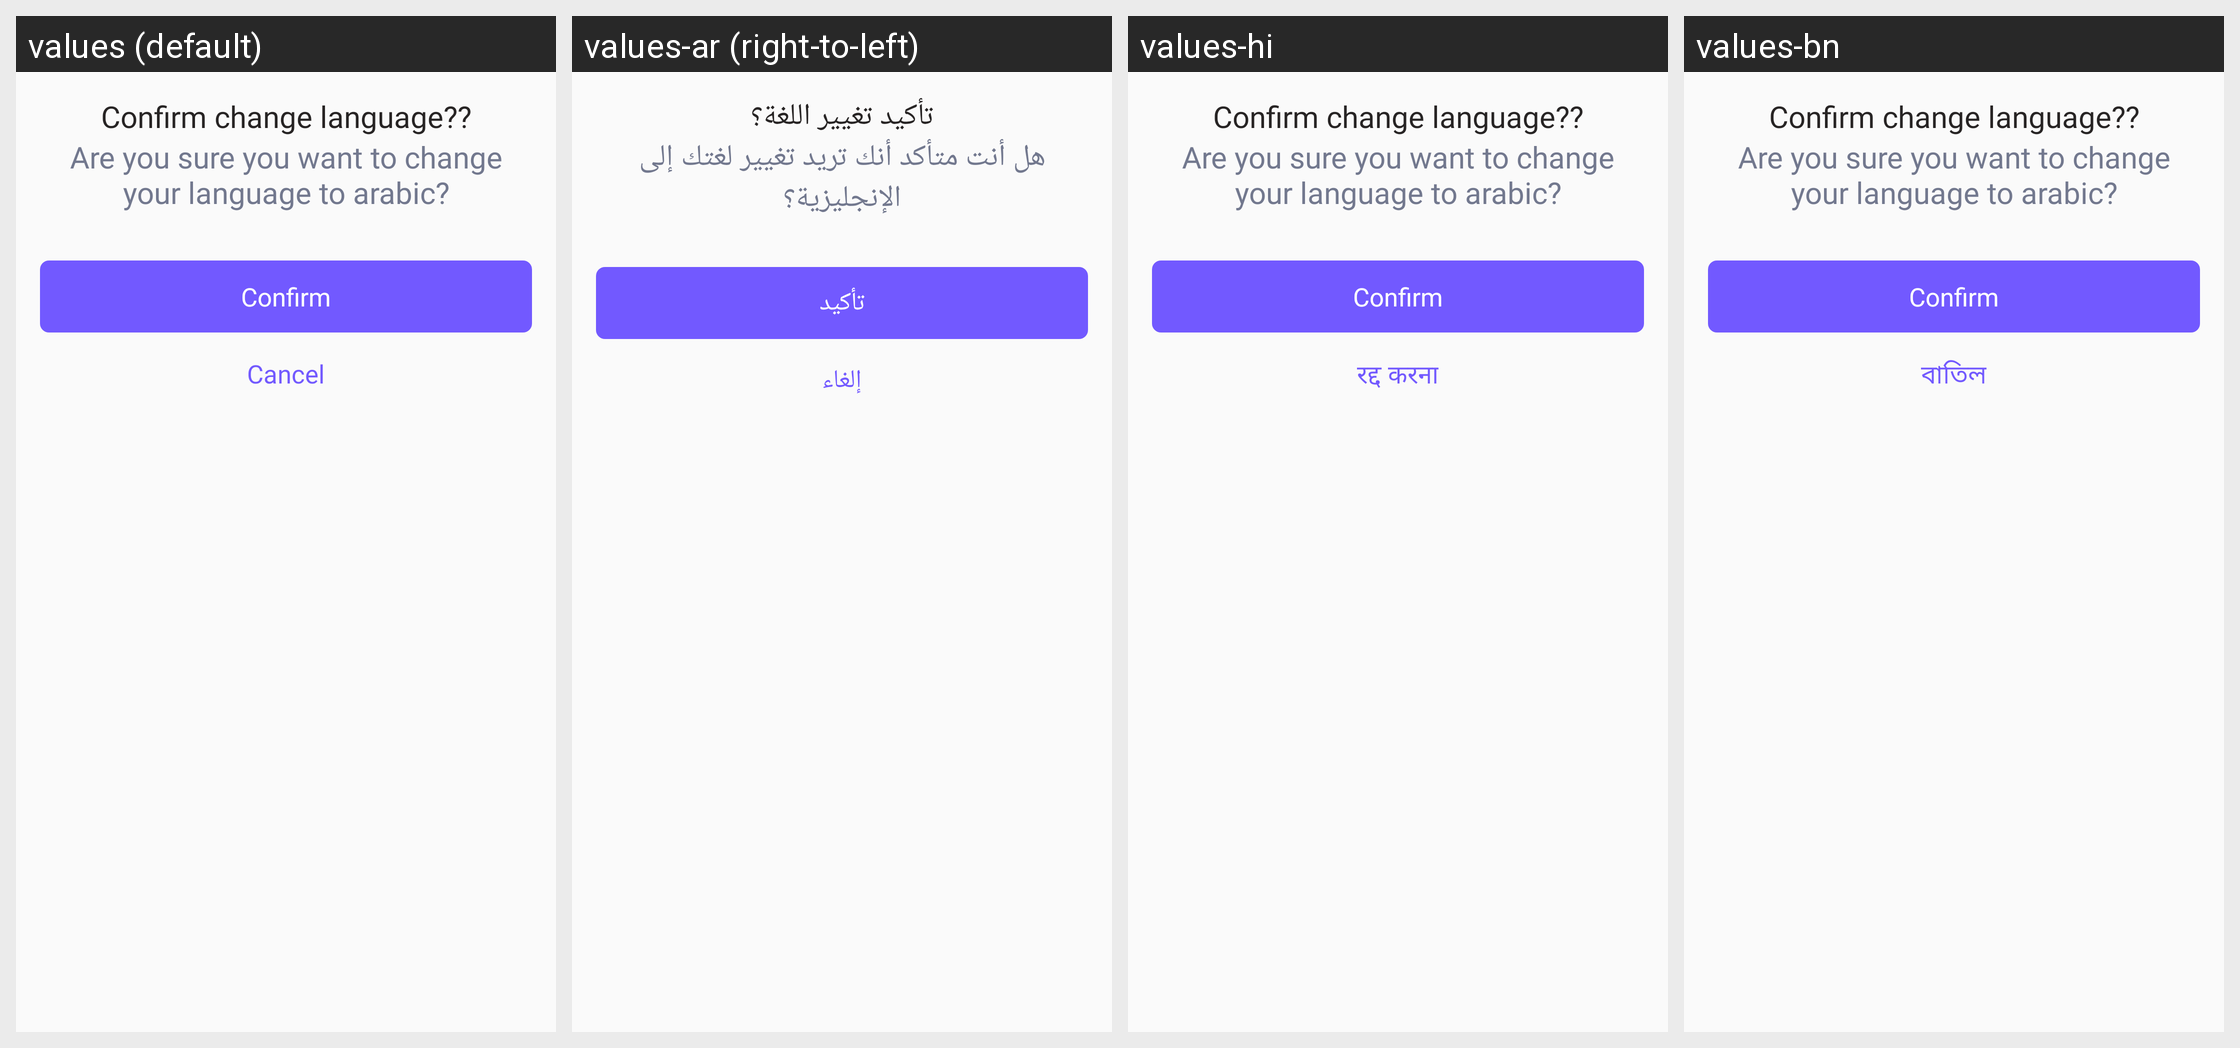

The Android screen above is rendered under several locales of the same app. Produce the string resources it draws, with the default and per-locale values.
Android screen res/layout/change_language_dialog.xml rendered under 4 locales, left to right: values (default), values-ar (right-to-left), values-hi, values-bn. Device: Nexus 5 (rendered at 1080×1920; each locale shown at half size, 540×960, under a caption strip naming it); theme AppTheme.
Other locales in the repository, not shown: values-es, values-fr.
Strings drawn on this screen, with the default value and each locale's value (text and hints the layout hard-codes, and strings that could not be matched under every locale, appear in the picture but are not listed):

confirmation_for_change_language
  values: Confirm change language??
  values-ar: تأكيد تغيير اللغة؟
  values-hi: Confirm change language??  [not translated; the default value is used]
  values-bn: Confirm change language??  [not translated; the default value is used]

confirmation_for_change_language_desc
  values: Are you sure you want to change your language to arabic?
  values-ar: هل أنت متأكد أنك تريد تغيير لغتك إلى الإنجليزية؟
  values-hi: Are you sure you want to change your language to arabic?  [not translated; the default value is used]
  values-bn: Are you sure you want to change your language to arabic?  [not translated; the default value is used]

confirm
  values: Confirm
  values-ar: تأكيد
  values-hi: Confirm  [not translated; the default value is used]
  values-bn: Confirm  [not translated; the default value is used]

cancel
  values: Cancel
  values-ar: إلغاء
  values-hi: रद्द करना
  values-bn: বাতিল
